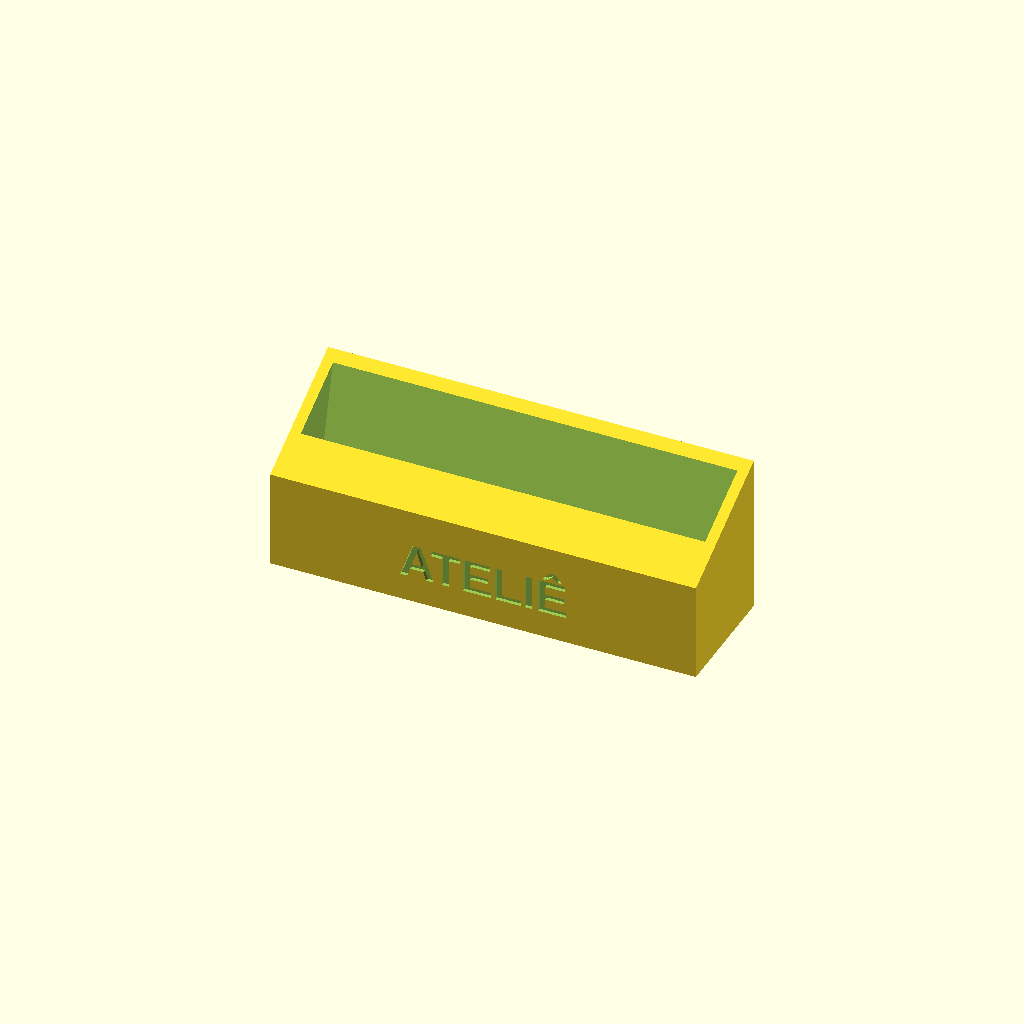
Cell 1: the model at its default parameters.
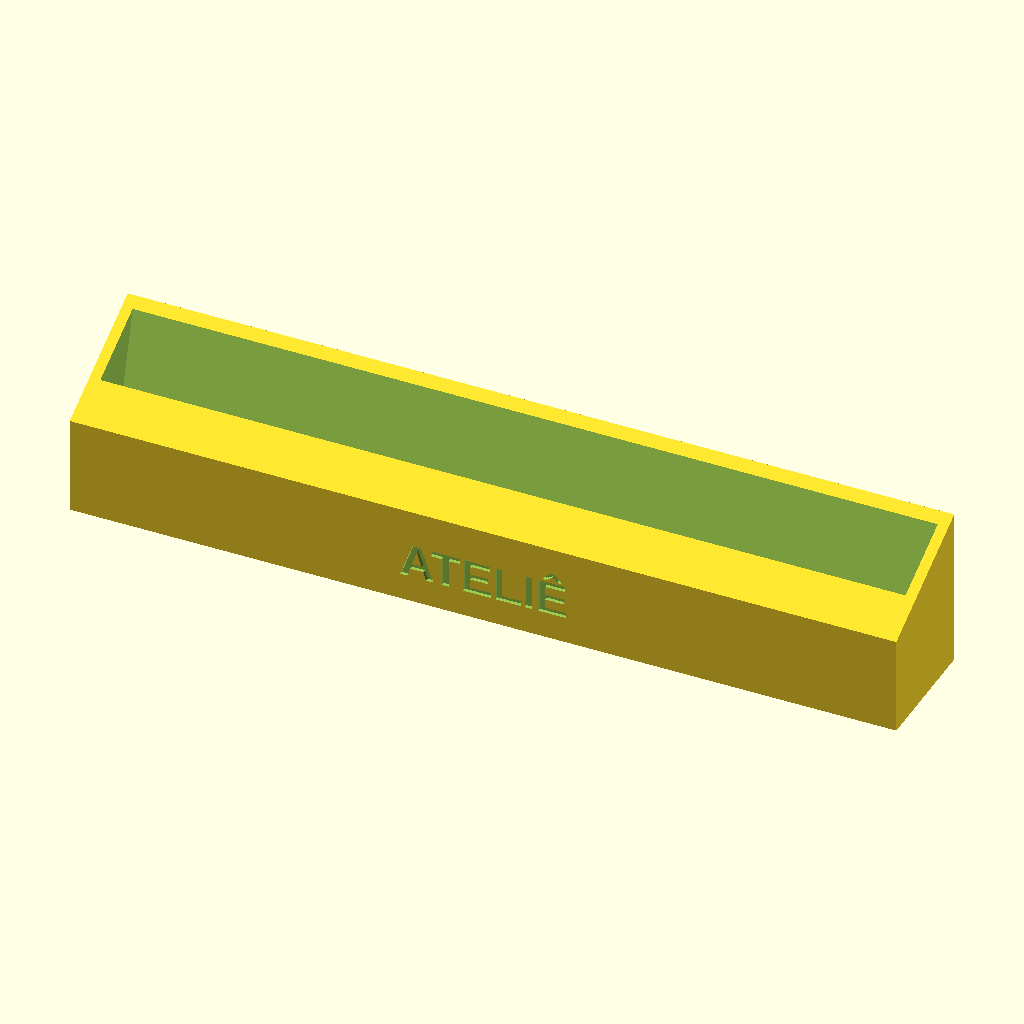
Cell 2: the same model with card_w = 180.
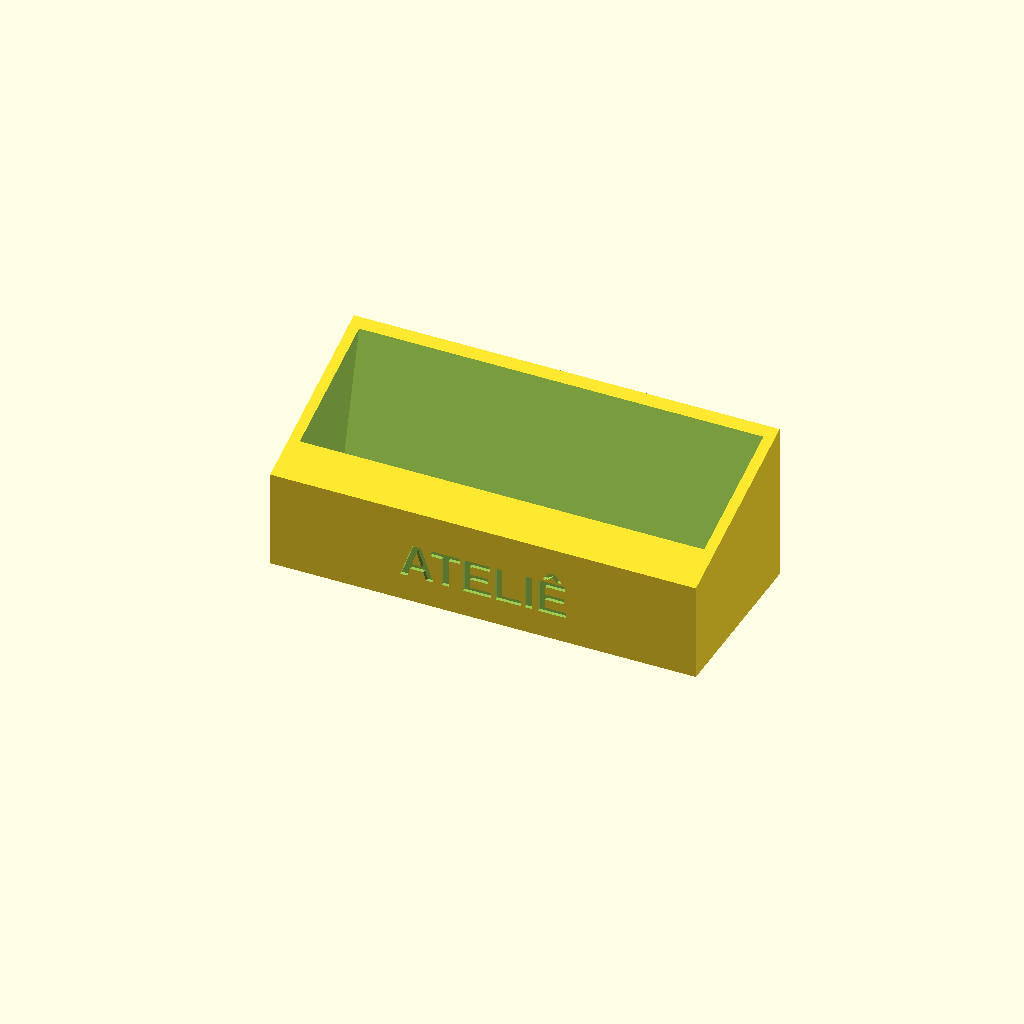
Cell 3: stack_t = 24 (everything else at default).
One fixed orthographic camera (rotation 55°, 0°, 25°; colour scheme Cornfield) for every cell.
The OpenSCAD source (minicurso/testes-prompts/2026-10-20/r1/3d-porta-cartao-atelie-slide-sonnet.scad):
card_w   = 90;
card_h   = 50;
stack_t  = 12;
clear_w  = 0.8;
clear_t  = 1.0;
wall     = 2.4;
floor_t  = 3;
tilt     = 15;
engrave  = 0.8;
front_t  = 3.2;
front_h  = 22;
back_h   = 36;
txt      = "ATELIÊ";
txt_size = 8;
txt_z    = 6;
slot_w   = card_w + clear_w;
slot_t   = stack_t + clear_t;
slot_dy  = slot_t / cos(tilt);
tt       = tan(tilt);
body_w   = slot_w + 2*wall;
back_in  = front_t + slot_dy + (back_h - floor_t)*tt;
body_d   = back_in + wall;
top_cut  = back_h + 1;
module profile() {
    polygon([[0,0],[body_d,0],[body_d,back_h],[0,front_h]]);
}
module slot_profile() {
    polygon([
        [front_t, floor_t],
        [front_t + slot_dy, floor_t],
        [front_t + slot_dy + (top_cut - floor_t)*tt, top_cut],
        [front_t + (top_cut - floor_t)*tt, top_cut]
    ]);
}
module extrude_x(len) {
    rotate([90,0,90]) linear_extrude(height = len) children();
}
difference() {
    translate([-body_w/2, 0, 0]) extrude_x(body_w) profile();
    translate([-slot_w/2, 0, 0]) extrude_x(slot_w) slot_profile();
    translate([0, engrave, txt_z])
        rotate([90,0,0])
            linear_extrude(height = engrave + 0.2)
                text(txt, size = txt_size, font = "Liberation Sans:style=Bold",
                     halign = "center", valign = "baseline");
}
echo(str("Width (X): ", body_w, " mm"));
echo(str("Depth (Y): ", body_d, " mm"));
echo(str("Height (Z): ", back_h, " mm"));
Customizer parameters (derived from the source; name, type, default, range or options):
card_w: number, default 90
card_h: number, default 50
stack_t: number, default 12
clear_w: number, default 0.8
clear_t: number, default 1
wall: number, default 2.4
floor_t: number, default 3
tilt: number, default 15
engrave: number, default 0.8
front_t: number, default 3.2
front_h: number, default 22
back_h: number, default 36
txt: string, default "ATELIÊ"
txt_size: number, default 8
txt_z: number, default 6
